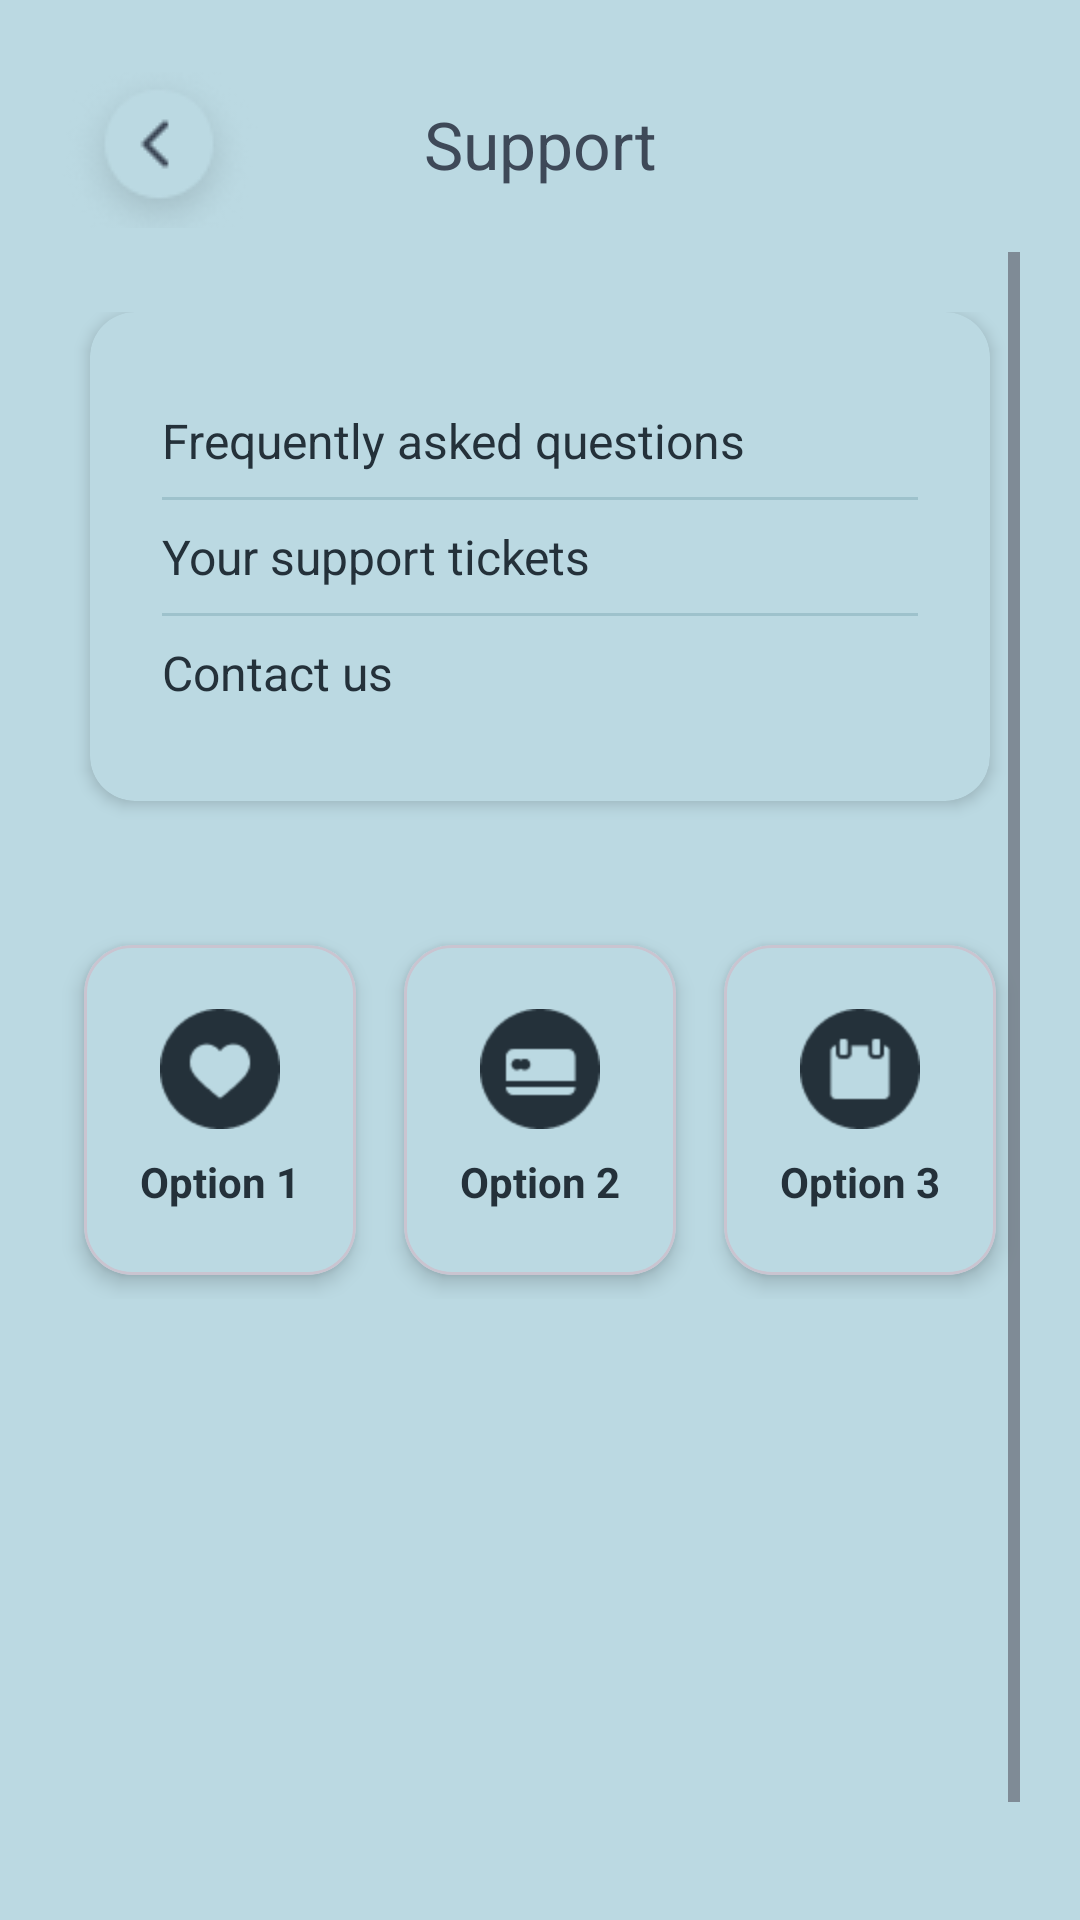

Layout XML and referenced resources for this Android screen:
<!-- AndroidManifest.xml: application theme Theme.MHEALTH -->
<!-- res/layout/activity_support.xml -->
<?xml version="1.0" encoding="utf-8"?>
<LinearLayout xmlns:android="http://schemas.android.com/apk/res/android"
    xmlns:app="http://schemas.android.com/apk/res-auto"
    android:layout_width="match_parent"
    android:layout_height="match_parent"
    android:background="@color/main2"
    android:orientation="vertical"
    android:padding="20dp">

    
    <com.google.android.material.appbar.MaterialToolbar
        android:id="@+id/toolbar"
        android:layout_width="match_parent"
        android:layout_height="wrap_content"
        app:navigationIcon="@drawable/icon_back_btn"
        app:title="Support"
        app:titleCentered="true"
        app:titleTextColor="@color/main1"
        android:background="@android:color/transparent"
        android:elevation="0dp"
        android:paddingBottom="8dp" />

    
    <ScrollView
        android:layout_width="match_parent"
        android:layout_height="match_parent"
        android:fillViewport="true">

        <LinearLayout
            android:layout_width="match_parent"
            android:layout_height="wrap_content"
            android:orientation="vertical"
            android:gravity="center_horizontal"
            android:layout_marginTop="20dp">

            
            <LinearLayout
                android:layout_width="match_parent"
                android:layout_height="wrap_content"
                android:orientation="vertical"
                android:padding="24dp"
                android:elevation="3dp"
                android:layout_marginBottom="40dp"
                android:clipToOutline="true"
                android:layout_marginHorizontal="10dp"
                android:backgroundTintMode="src_in"
                android:layout_gravity="center"
                android:foreground="?android:attr/selectableItemBackground"
                android:background="@drawable/rounded_map_background">

                <TextView
                    android:id="@+id/tv_faq"
                    android:layout_width="match_parent"
                    android:layout_height="wrap_content"
                    android:text="Frequently asked questions"
                    android:textColor="#24313A"
                    android:textSize="16sp"
                    android:paddingVertical="8dp"/>

                <View
                    android:layout_width="match_parent"
                    android:layout_height="1dp"
                    android:background="#9EC2CC" />

                <TextView
                    android:id="@+id/tv_tickets"
                    android:layout_width="match_parent"
                    android:layout_height="wrap_content"
                    android:text="Your support tickets"
                    android:textColor="#24313A"
                    android:textSize="16sp"
                    android:paddingVertical="8dp"/>

                <View
                    android:layout_width="match_parent"
                    android:layout_height="1dp"
                    android:background="#9EC2CC" />

                <TextView
                    android:id="@+id/tv_contact"
                    android:layout_width="match_parent"
                    android:layout_height="wrap_content"
                    android:text="Contact us"
                    android:textColor="#24313A"
                    android:textSize="16sp"
                    android:paddingVertical="8dp"/>
            </LinearLayout>

            
            <LinearLayout
                android:layout_width="match_parent"
                android:layout_height="wrap_content"
                android:orientation="horizontal"
                android:gravity="center"
                android:weightSum="3">

                <com.google.android.material.card.MaterialCardView
                    android:id="@+id/card_option1"
                    android:layout_width="0dp"
                    android:layout_height="110dp"
                    android:layout_weight="1"
                    android:layout_margin="8dp"
                    app:cardCornerRadius="16dp"
                    app:cardElevation="4dp"
                    android:backgroundTint="@color/main2">

                    <LinearLayout
                        android:layout_width="match_parent"
                        android:layout_height="match_parent"
                        android:orientation="vertical"
                        android:gravity="center">

                        <ImageView
                            android:layout_width="40dp"
                            android:layout_height="40dp"
                            android:src="@drawable/ic_heart"
                            app:tint="#24313A" />

                        <TextView
                            android:layout_width="wrap_content"
                            android:layout_height="wrap_content"
                            android:text="Option 1"
                            android:textColor="#24313A"
                            android:textStyle="bold"
                            android:layout_marginTop="8dp" />
                    </LinearLayout>
                </com.google.android.material.card.MaterialCardView>

                <com.google.android.material.card.MaterialCardView
                    android:id="@+id/card_option2"
                    android:layout_width="0dp"
                    android:layout_height="110dp"
                    android:layout_weight="1"
                    android:layout_margin="8dp"
                    app:cardCornerRadius="16dp"
                    app:cardElevation="4dp"
                    android:backgroundTint="@color/main2">

                    <LinearLayout
                        android:layout_width="match_parent"
                        android:layout_height="match_parent"
                        android:orientation="vertical"
                        android:gravity="center">

                        <ImageView
                            android:layout_width="40dp"
                            android:layout_height="40dp"
                            android:src="@drawable/card_option"
                            app:tint="#24313A" />

                        <TextView
                            android:layout_width="wrap_content"
                            android:layout_height="wrap_content"
                            android:text="Option 2"
                            android:textColor="#24313A"
                            android:textStyle="bold"
                            android:layout_marginTop="8dp" />
                    </LinearLayout>
                </com.google.android.material.card.MaterialCardView>

                <com.google.android.material.card.MaterialCardView
                    android:id="@+id/card_option3"
                    android:layout_width="0dp"
                    android:layout_height="110dp"
                    android:layout_weight="1"
                    android:layout_margin="8dp"
                    app:cardCornerRadius="16dp"
                    app:cardElevation="4dp"
                    android:backgroundTint="@color/main2">

                    <LinearLayout
                        android:layout_width="match_parent"
                        android:layout_height="match_parent"
                        android:orientation="vertical"
                        android:gravity="center">

                        <ImageView
                            android:layout_width="40dp"
                            android:layout_height="40dp"
                            android:src="@drawable/ic_calendar"
                            app:tint="#24313A" />

                        <TextView
                            android:layout_width="wrap_content"
                            android:layout_height="wrap_content"
                            android:text="Option 3"
                            android:textColor="#24313A"
                            android:textStyle="bold"
                            android:layout_marginTop="8dp" />
                    </LinearLayout>
                </com.google.android.material.card.MaterialCardView>
            </LinearLayout>
        </LinearLayout>
    </ScrollView>
</LinearLayout>
<!-- resources referenced by this layout -->
<resources>
  <color name="main1">#3E4958</color>
  <color name="main2">#BBD9E2</color>
  <!-- drawable card_option: png bitmap (drawable, 903 bytes) -->
  <!-- drawable ic_calendar: png bitmap (drawable, 921 bytes) -->
  <!-- drawable ic_heart: png bitmap (drawable, 976 bytes) -->
  <!-- drawable icon_back_btn: png bitmap (drawable, 4264 bytes) -->
  <!-- drawable rounded_map_background (drawable) -->
  <shape xmlns:android="http://schemas.android.com/apk/res/android"
      android:shape="rectangle">
  
      <solid android:color="@color/main2" />
      <corners android:radius="15dp" />
  
      
      <padding
          android:left="0dp"
          android:top="0dp"
          android:right="0dp"
          android:bottom="0dp"/>
  </shape>
  <style name="Theme.MHEALTH" parent="Base.Theme.MHEALTH" />
  <style name="Base.Theme.MHEALTH" parent="Theme.Material3.DayNight.NoActionBar">
          
          
          <item name="android:windowSplashScreenAnimatedIcon">@color/main1</item>
          <item name="android:windowSplashScreenBackground">@color/main1</item>
      </style>
</resources>
